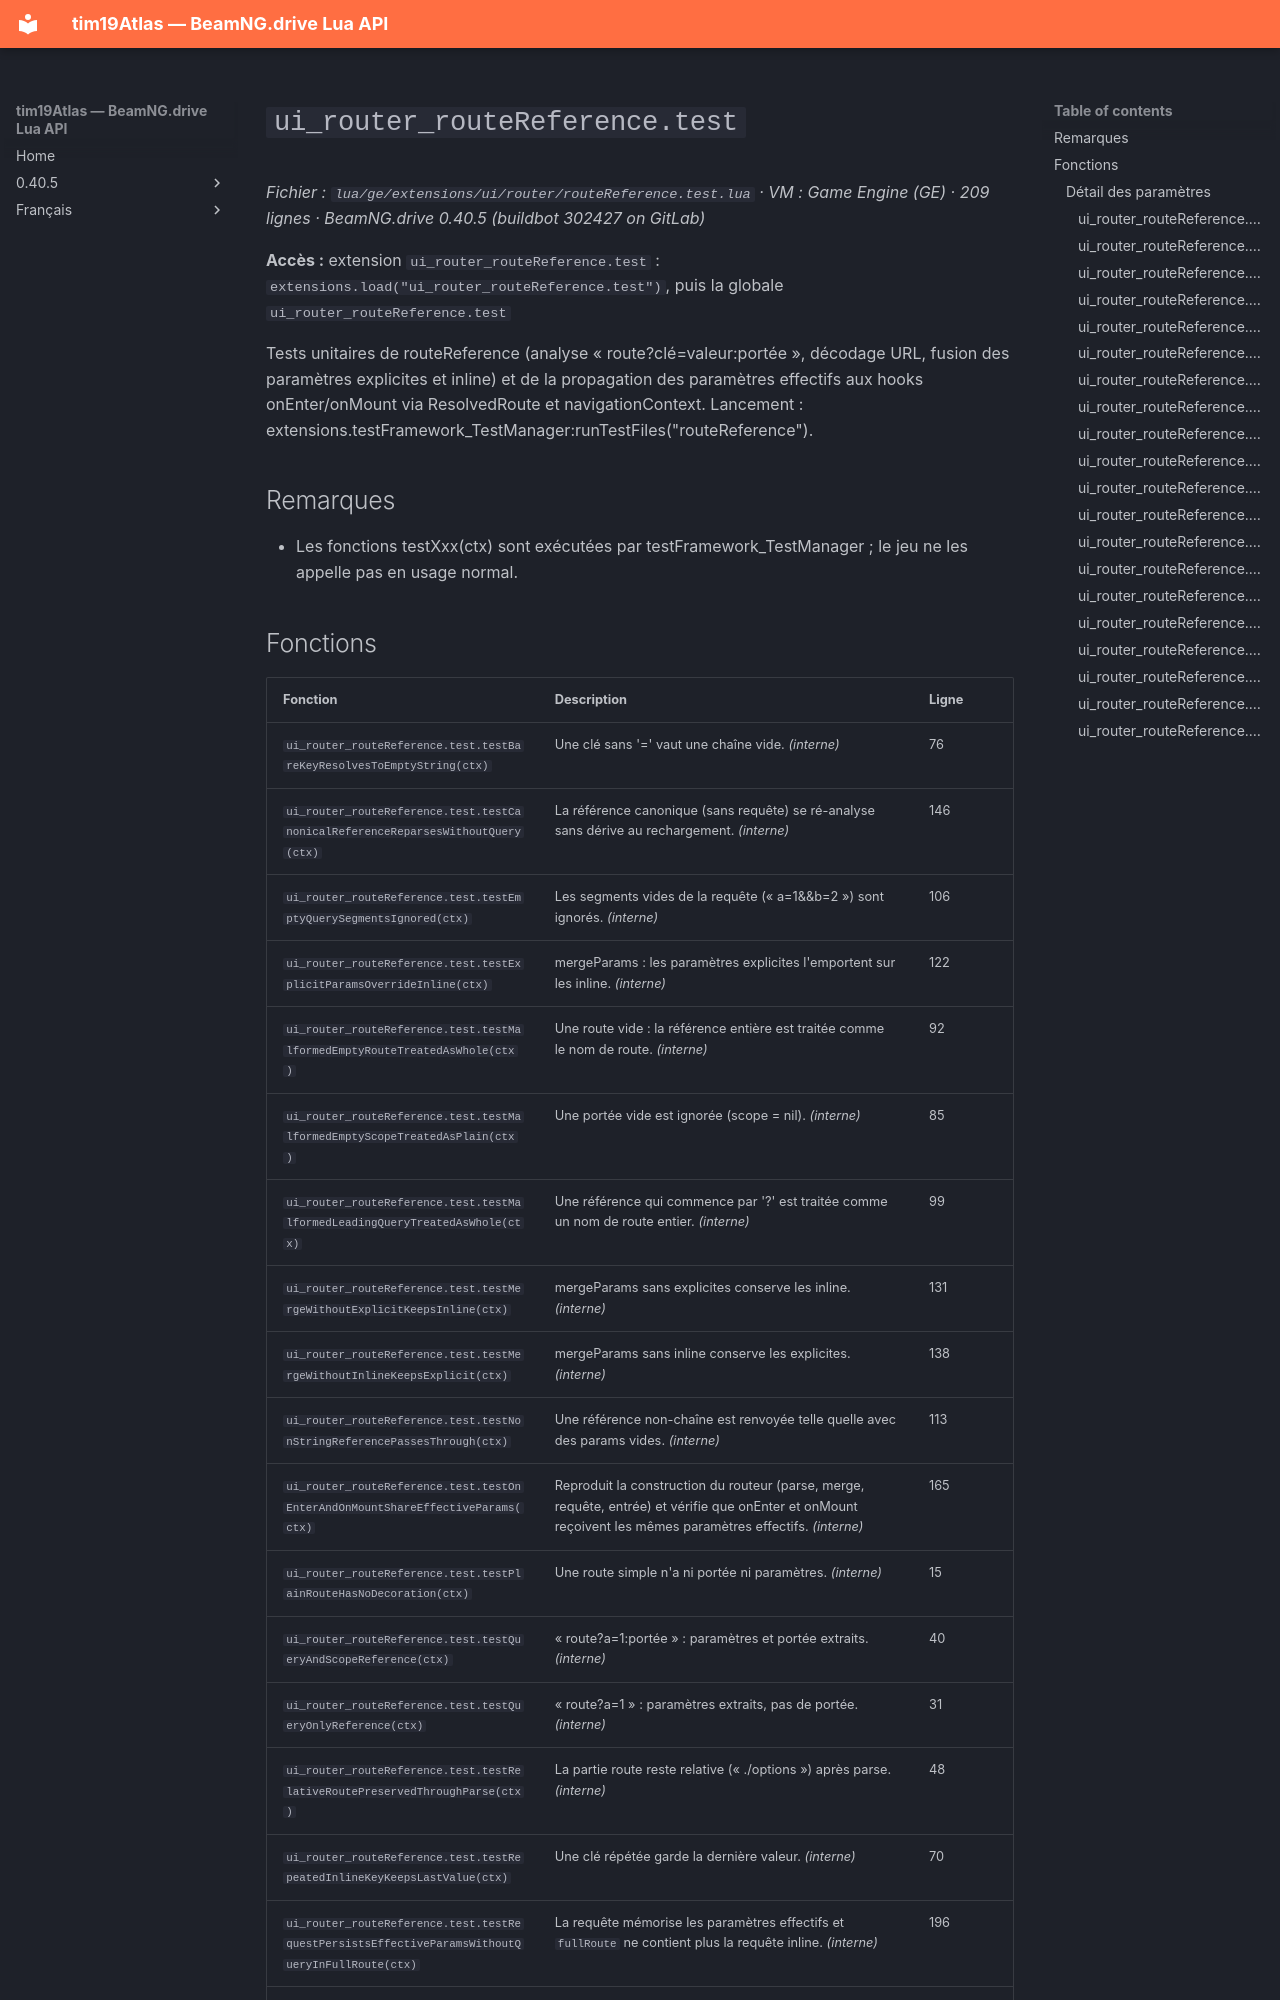

repository: Tim0219800/beamng-lua-atlas · page: fr/0.40.5/ge/extensions/ui/router/routeReference.test.html · generator: mkdocs

# `ui_router_routeReference.test`

*Fichier : `lua/ge/extensions/ui/router/routeReference.test.lua` · VM : Game Engine (GE) · 209 lignes · BeamNG.drive 0.40.5 (buildbot 302427 on GitLab)*

**Accès :** extension `ui_router_routeReference.test` : `extensions.load("ui_router_routeReference.test")`, puis la globale `ui_router_routeReference.test`

Tests unitaires de routeReference (analyse « route?clé=valeur:portée », décodage URL, fusion des paramètres explicites et inline) et de la propagation des paramètres effectifs aux hooks onEnter/onMount via ResolvedRoute et navigationContext. Lancement : extensions.testFramework_TestManager:runTestFiles("routeReference").

## Remarques

- Les fonctions testXxx(ctx) sont exécutées par testFramework_TestManager ; le jeu ne les appelle pas en usage normal.
